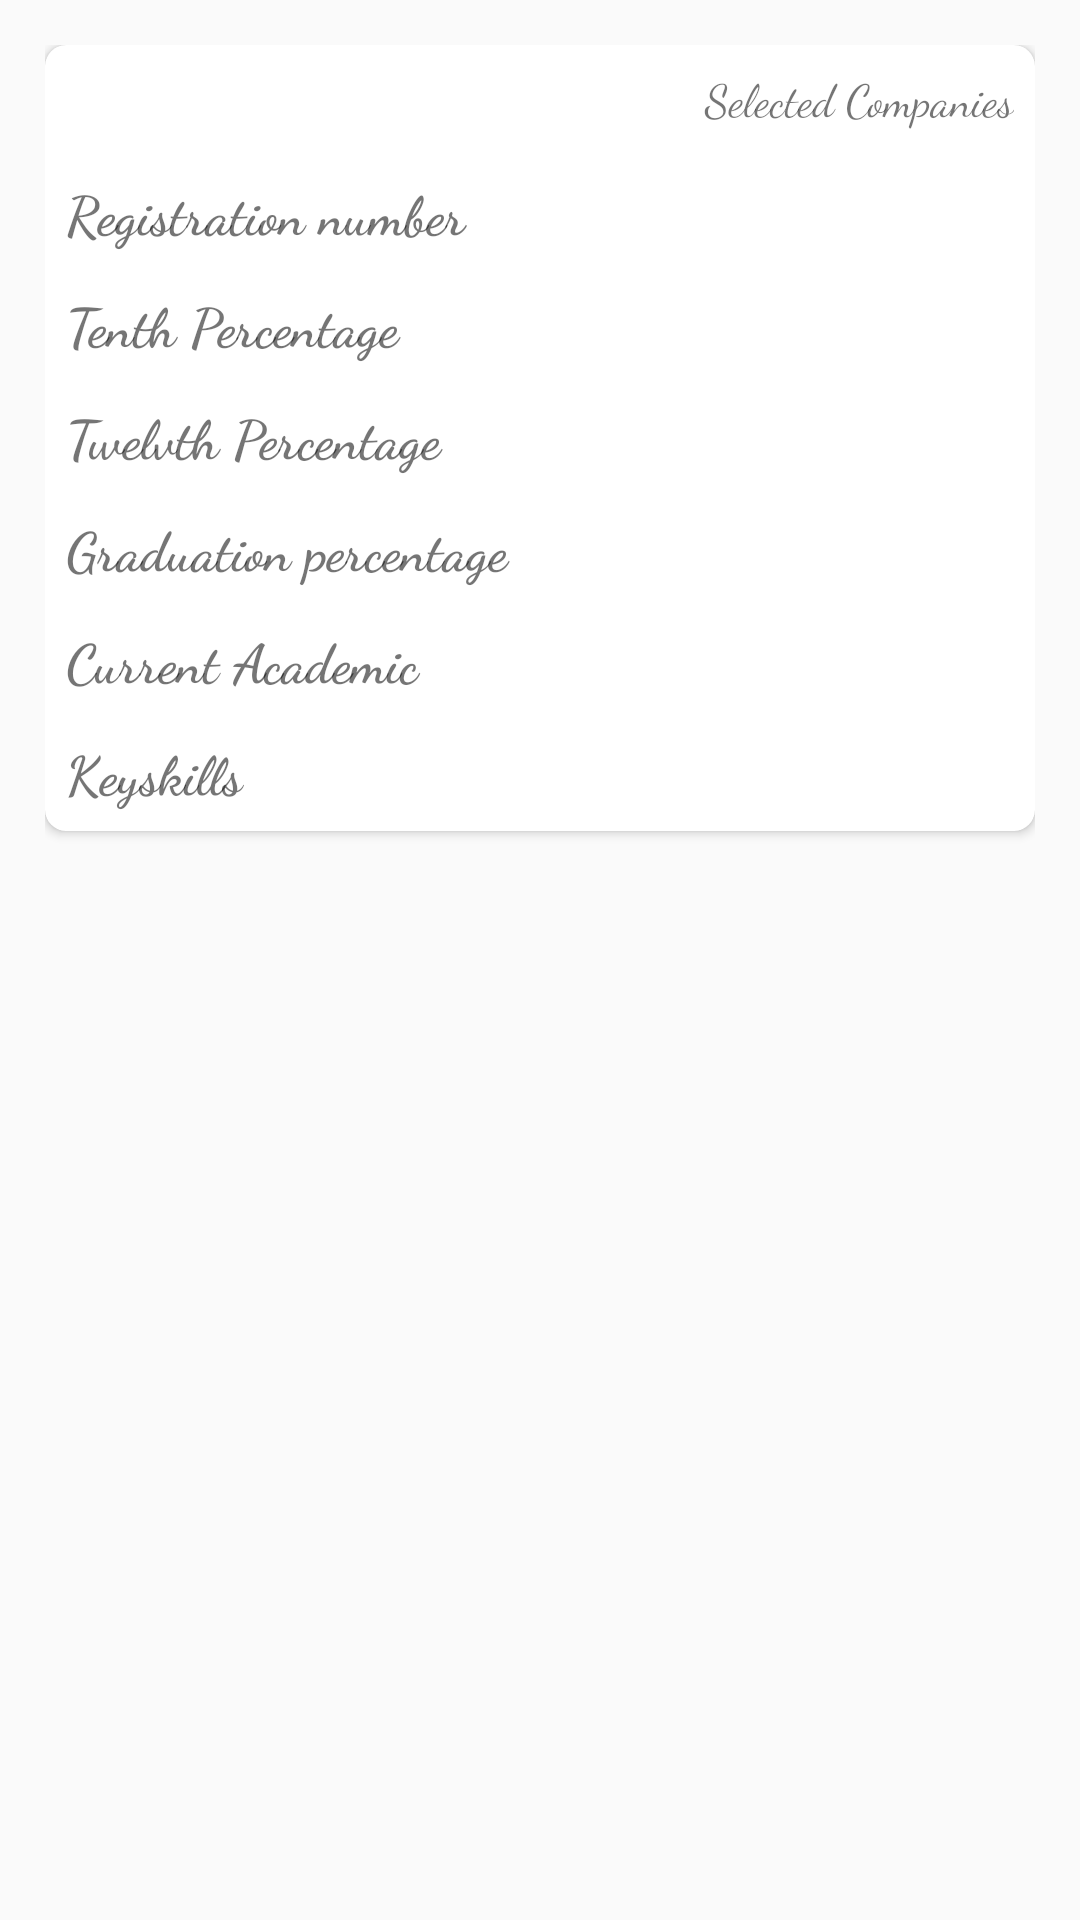

Layout XML and referenced resources for this Android screen:
<!-- AndroidManifest.xml: application theme AppTheme -->
<!-- res/layout/display_shortlisted_students_list_layout.xml -->
<?xml version="1.0" encoding="utf-8"?>
<androidx.constraintlayout.widget.ConstraintLayout
    xmlns:android="http://schemas.android.com/apk/res/android"
    xmlns:app="http://schemas.android.com/apk/res-auto"
    android:layout_width="match_parent"
    android:padding="15dp"
    android:layout_height="match_parent">

    <androidx.cardview.widget.CardView
        android:layout_width="match_parent"
        android:layout_height="wrap_content"
        app:cardCornerRadius="7dp"
        android:elevation="4dp"
        app:layout_constraintTop_toTopOf="parent">

        <androidx.constraintlayout.widget.ConstraintLayout
            android:layout_width="match_parent"
            android:layout_height="match_parent"
            android:padding="7dp">

            <TextView
                android:id="@+id/selected_companies_id"
                android:layout_width="match_parent"
                android:layout_height="wrap_content"
                android:fontFamily="cursive"
                android:text="Selected Companies"
                android:textSize="15sp"
                android:textStyle="normal"
                android:textAlignment="textEnd"
                app:layout_constraintEnd_toEndOf="parent"
                app:layout_constraintStart_toStartOf="parent"
                app:layout_constraintTop_toTopOf="parent"
                android:gravity="end" />

            <TextView
                android:layout_width="match_parent"
                android:layout_height="wrap_content"
                android:id="@+id/registration_number_id"
                android:textSize="18sp"
                android:textStyle="bold"
                android:layout_marginTop="15dp"
                android:text="Registration number"
                android:fontFamily="cursive"
                app:layout_constraintTop_toBottomOf="@+id/selected_companies_id"/>

            <TextView
                android:layout_width="match_parent"
                android:layout_height="wrap_content"
                android:id="@+id/ten_percentage_id"
                android:text="Tenth Percentage"
                android:layout_marginTop="12dp"
                android:textSize="18sp"
                android:textStyle="bold"
                android:fontFamily="cursive"
                app:layout_constraintTop_toBottomOf="@+id/registration_number_id"/>

            <TextView
                android:layout_width="match_parent"
                android:layout_height="wrap_content"
                android:id="@+id/twelve_percentage_id"
                android:text="Twelvth Percentage"
                android:layout_marginTop="12dp"
                android:textSize="18sp"
                android:textStyle="bold"
                android:fontFamily="cursive"
                app:layout_constraintTop_toBottomOf="@+id/ten_percentage_id"/>

            <TextView
                android:layout_width="match_parent"
                android:layout_height="wrap_content"
                android:id="@+id/graduation_percentage_id"
                android:layout_marginTop="12dp"
                android:text="Graduation percentage"
                android:textSize="18sp"
                android:textStyle="bold"
                android:fontFamily="cursive"
                app:layout_constraintTop_toBottomOf="@+id/twelve_percentage_id"/>

            <TextView
                android:layout_width="match_parent"
                android:layout_height="wrap_content"
                android:id="@+id/current_academic_id"
                android:text="Current Academic"
                android:layout_marginTop="12dp"
                android:textStyle="bold"
                android:textSize="18sp"
                android:fontFamily="cursive"
                app:layout_constraintTop_toBottomOf="@+id/graduation_percentage_id"/>

            <TextView
                android:layout_width="match_parent"
                android:layout_height="wrap_content"
                android:id="@+id/key_skills_id"
                android:text="Keyskills"
                android:layout_marginTop="12dp"
                android:textSize="18sp"
                android:textStyle="bold"
                android:fontFamily="cursive"
                app:layout_constraintTop_toBottomOf="@+id/current_academic_id"/>


        </androidx.constraintlayout.widget.ConstraintLayout>


    </androidx.cardview.widget.CardView>

</androidx.constraintlayout.widget.ConstraintLayout>
<!-- resources referenced by this layout -->
<resources>
  <style name="AppTheme" parent="Theme.AppCompat.Light.DarkActionBar">
          
          <item name="colorPrimary">#FFA000</item>
          <item name="colorPrimaryDark">#FFA000</item>
          <item name="colorAccent">#FFA000</item>
      </style>
</resources>
